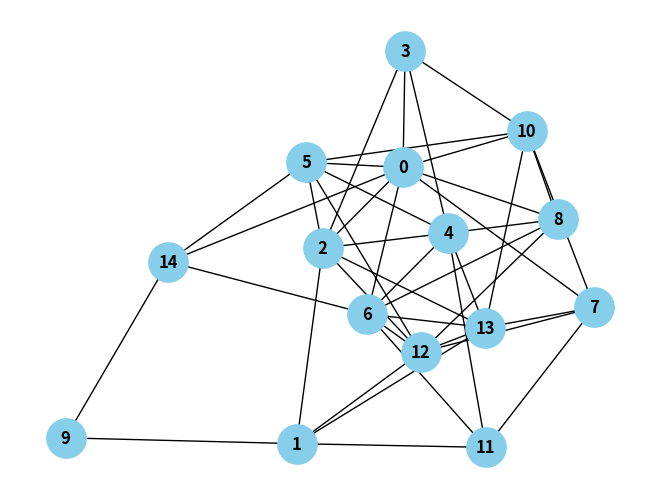

Python code for this plot:
from typing import Any, Iterable, List, Set
import networkx as nx
import matplotlib.pyplot as plt


# oi


def find_related(G: nx.Graph, starting_point: Any, depth: int | slice = 1) -> Set[Any] | List[Set[Any]]:
    _max = depth + 1 if isinstance(depth, int) else depth.stop
    _found: List[Set[Any]] = [set() for _ in range(_max)]
    
    def _find(n: int) -> None:
        for point in _found[n - 1]:
            for neighbor in G.neighbors(point):
                if all(neighbor not in s for s in _found[:n + 1]) and neighbor != starting_point:
                    _found[n].add(neighbor)
        
        if n < _max - 1:
            _find(n + 1)
    
    _found[0] = set(G.neighbors(starting_point))
    _find(1)
    return _found[depth]


G: nx.Graph = nx.erdos_renyi_graph(n=15, p=0.35)

'''
G.add_edge("protagas", "roberto")
G.add_edge("roberto", "falber")
G.add_edge("falber", "laiz")
G.add_edge("laiz", "jonifer")
G.add_edge("jonifer", "protagas")
G.add_edge("fabiano", "nichalas")
G.add_edge("fabiano", "protagas")
'''

found = find_related(G, 7, slice(1, 4))

print("ACHADOS PELA FUNÇÃO")
print(found)


nx.draw(G, with_labels=True, node_color='skyblue', node_size=800, font_weight='bold')
plt.show()

# out: {'falber', 'laiz', 'nichalas'}
